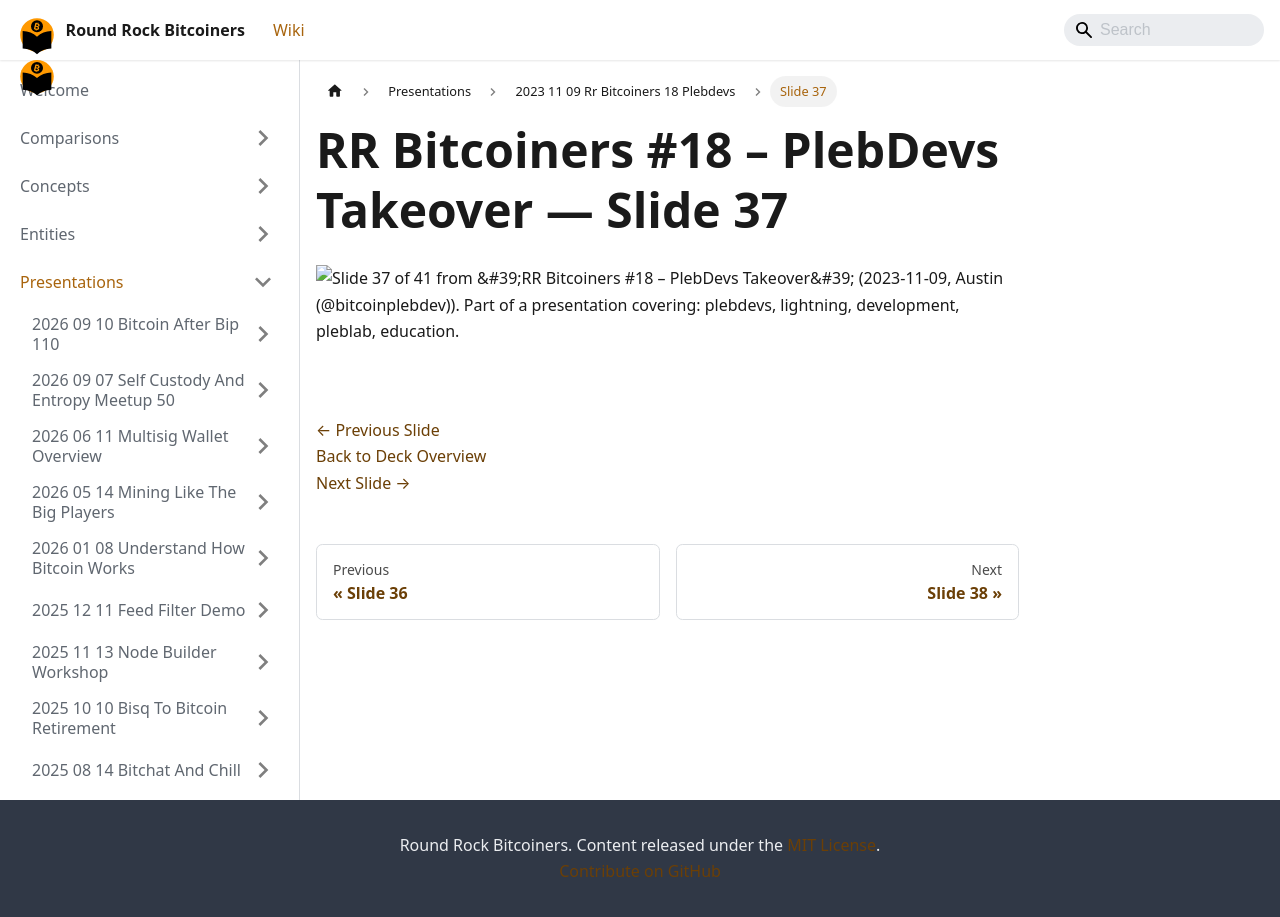

repository: jason-me/rrbtc-wiki · page: presentations/2023-11-09-rr-bitcoiners-18-plebdevs/slide-037/index.html · generator: docusaurus

---
title: "Slide 37 of 41 - RR Bitcoiners #18 – PlebDevs Takeover"
sidebar_label: "Slide 37"
pagination_next: "presentations/2023-11-09-rr-bitcoiners-18-plebdevs/slide-038"
pagination_prev: "presentations/2023-11-09-rr-bitcoiners-18-plebdevs/slide-036"
---

# RR Bitcoiners #18 – PlebDevs Takeover — Slide 37

![Slide 37 of 41 from 'RR Bitcoiners #18 – PlebDevs Takeover' (2023-11-09, Austin (@bitcoinplebdev)). Part of a presentation covering: plebdevs, lightning, development, pleblab, education.](/img/slides/2023-11-09-rr-bitcoiners-18-plebdevs/slide_036.jpg)

<br/>
<br/>

[← Previous Slide](/presentations/2023-11-09-rr-bitcoiners-18-plebdevs/slide-036)  
[Back to Deck Overview](/presentations/2023-11-09-rr-bitcoiners-18-plebdevs/)  
[Next Slide →](/presentations/2023-11-09-rr-bitcoiners-18-plebdevs/slide-038)
